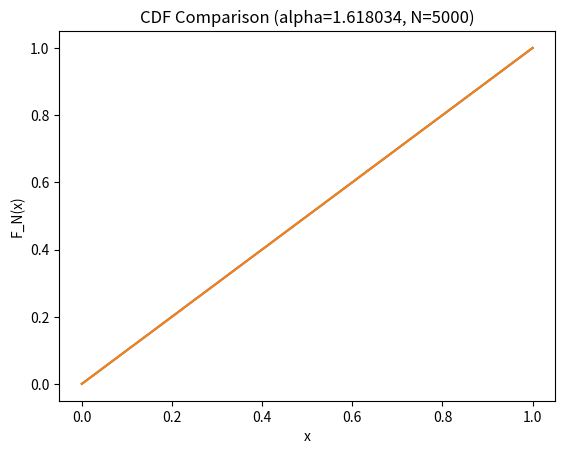
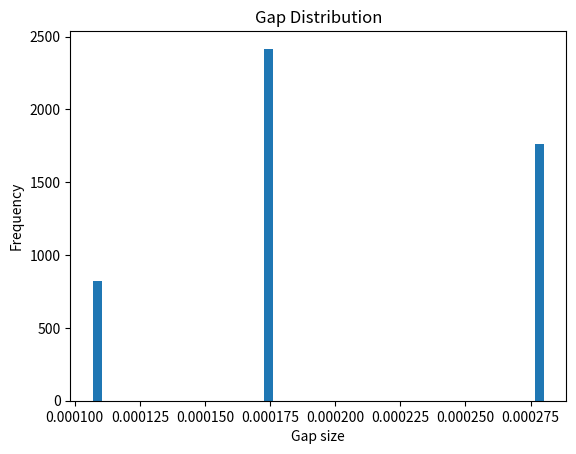
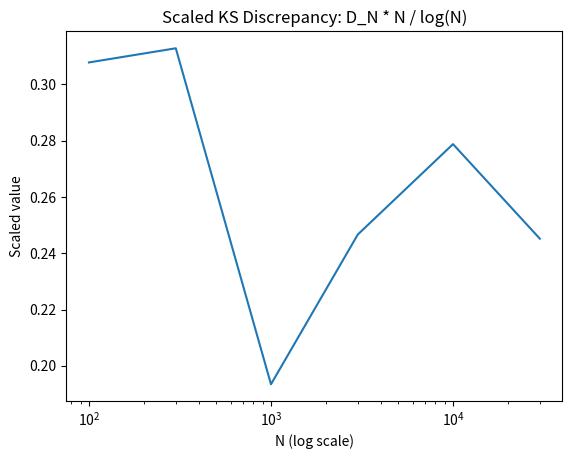

Write Python code to recreate these figures, in order.
"""
H1 FULL NUMERICAL EXPERIMENT SUITE
===================================

Golden rotation discrepancy research framework
- KS discrepancy
- Star discrepancy
- Gap distribution (Three-distance observation)
- Asymptotic scaling
- Automatic plot saving
- CSV result export

Fully executable.
No proofs included.
"""

import numpy as np
import matplotlib.pyplot as plt
import csv
import os
from math import sqrt, log


# ============================================================
# 1. Constants
# ============================================================

def golden_ratio():
    return (1 + sqrt(5)) / 2


# ============================================================
# 2. Core Rotation Logic
# ============================================================

def rotation_sequence(alpha, N):
    n = np.arange(1, N + 1)
    return (n * alpha) % 1


# ============================================================
# 3. Discrepancy Measures
# ============================================================

def ks_discrepancy(seq):
    N = len(seq)
    x = np.sort(seq)
    empirical = np.arange(1, N + 1) / N

    d_plus = np.max(empirical - x)
    d_minus = np.max(x - (np.arange(0, N) / N))

    return max(d_plus, d_minus)


def star_discrepancy(seq):
    N = len(seq)
    x = np.sort(seq)
    empirical = np.arange(1, N + 1) / N
    return np.max(np.abs(empirical - x))


# ============================================================
# 4. Gap Analysis (Three-distance observation)
# ============================================================

def gap_distribution(seq):
    x = np.sort(seq)
    x = np.concatenate(([0], x, [1]))
    gaps = np.diff(x)
    unique_gaps = np.unique(np.round(gaps, 10))
    return gaps, unique_gaps


# ============================================================
# 5. Asymptotic Scaling Study
# ============================================================

def asymptotic_study(alpha, N_values):
    results = []

    for N in N_values:
        seq = rotation_sequence(alpha, N)
        d = ks_discrepancy(seq)
        scaled = d * N / log(N)
        results.append((N, d, scaled))

    return results


# ============================================================
# 6. Visualization Utilities
# ============================================================

def plot_cdf(alpha, N, output_dir):
    seq = rotation_sequence(alpha, N)
    x = np.sort(seq)
    empirical = np.arange(1, N + 1) / N

    plt.figure()
    plt.plot(x, empirical)
    plt.plot([0,1], [0,1])
    plt.title(f"CDF Comparison (alpha={alpha:.6f}, N={N})")
    plt.xlabel("x")
    plt.ylabel("F_N(x)")
    plt.savefig(os.path.join(output_dir, f"cdf_N{N}.png"))
    plt.close()


def plot_asymptotic(results, output_dir):
    N = [r[0] for r in results]
    scaled = [r[2] for r in results]

    plt.figure()
    plt.plot(N, scaled)
    plt.xscale("log")
    plt.title("Scaled KS Discrepancy: D_N * N / log(N)")
    plt.xlabel("N (log scale)")
    plt.ylabel("Scaled value")
    plt.savefig(os.path.join(output_dir, "asymptotic_scaling.png"))
    plt.close()


def plot_gap_histogram(gaps, output_dir):
    plt.figure()
    plt.hist(gaps, bins=50)
    plt.title("Gap Distribution")
    plt.xlabel("Gap size")
    plt.ylabel("Frequency")
    plt.savefig(os.path.join(output_dir, "gap_distribution.png"))
    plt.close()


# ============================================================
# 7. CSV Export
# ============================================================

def export_csv(results, output_dir):
    with open(os.path.join(output_dir, "asymptotic_results.csv"), "w", newline="") as f:
        writer = csv.writer(f)
        writer.writerow(["N", "KS_discrepancy", "Scaled_DN"])
        for row in results:
            writer.writerow(row)


# ============================================================
# 8. Full Pipeline
# ============================================================

def run_full_experiment():

    output_dir = "H1_results"
    os.makedirs(output_dir, exist_ok=True)

    phi = golden_ratio()

    print("Running H1 Full Experiment")
    print("===========================")

    # --- Basic test ---
    N_test = 5000
    seq = rotation_sequence(phi, N_test)

    ks = ks_discrepancy(seq)
    star = star_discrepancy(seq)

    print(f"KS discrepancy (N={N_test}):", ks)
    print(f"Star discrepancy (N={N_test}):", star)

    # --- Gap structure ---
    gaps, unique_gaps = gap_distribution(seq)
    print("Number of unique gap sizes:", len(unique_gaps))

    # --- Save plots ---
    plot_cdf(phi, N_test, output_dir)
    plot_gap_histogram(gaps, output_dir)

    # --- Asymptotic study ---
    N_values = [100, 300, 1000, 3000, 10000, 30000]
    results = asymptotic_study(phi, N_values)

    for r in results:
        print(f"N={r[0]}, D_N={r[1]:.6f}, scaled={r[2]:.6f}")

    plot_asymptotic(results, output_dir)
    export_csv(results, output_dir)

    print("\nAll results saved to:", output_dir)


# ============================================================
# 9. Main
# ============================================================

if __name__ == "__main__":
    run_full_experiment()
